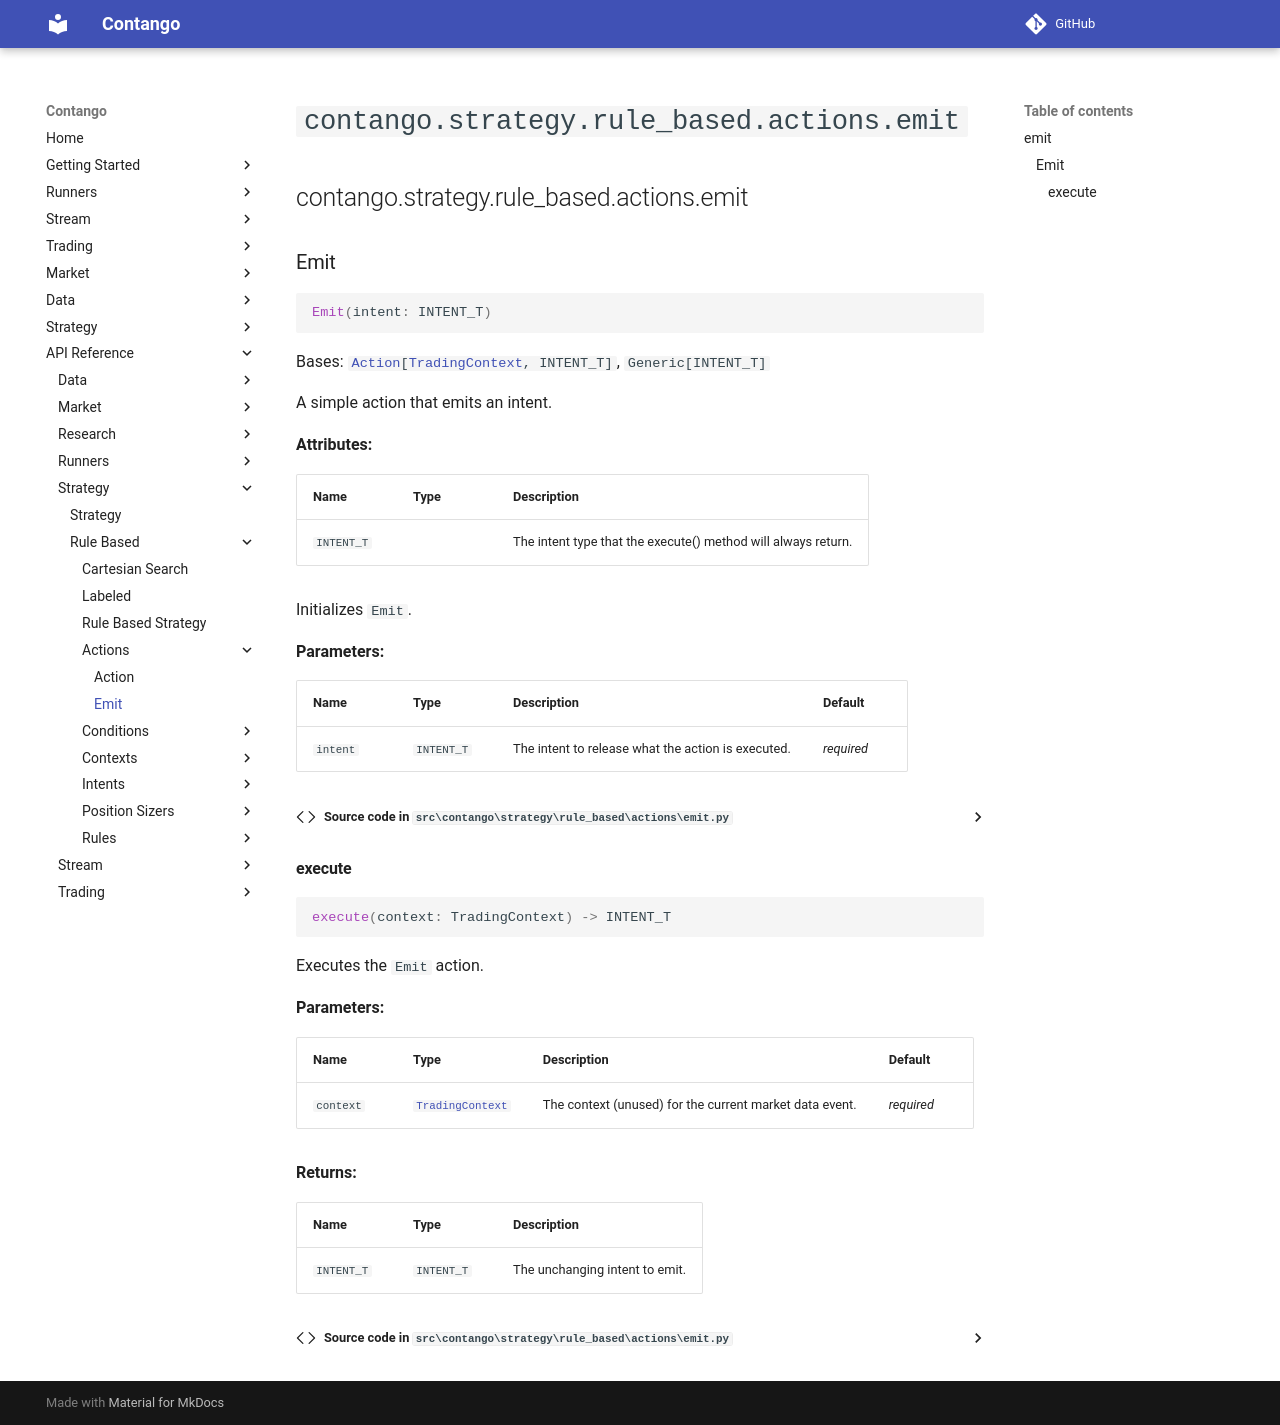

repository: igowuu/Contango · page: reference/strategy/rule_based/actions/emit/index.html · generator: mkdocs

<!-- Auto-generated documentation -->
# `contango.strategy.rule_based.actions.emit`

::: contango.strategy.rule_based.actions.emit
